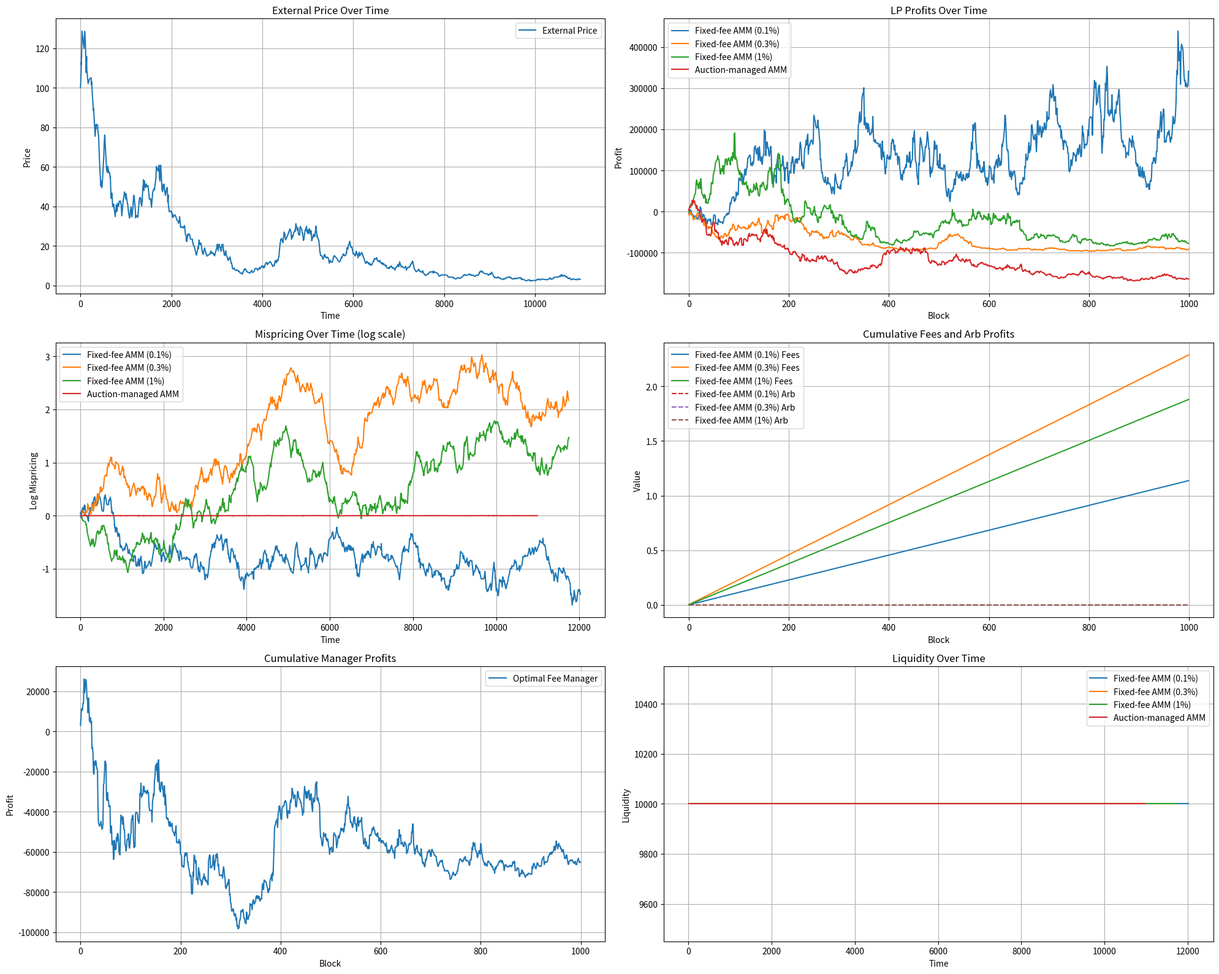

Generate this figure with matplotlib:
import numpy as np
import pandas as pd
import matplotlib.pyplot as plt
from matplotlib.animation import FuncAnimation
from tqdm import tqdm
import random
from scipy.stats import norm

# Set random seed for reproducibility
np.random.seed(42)
random.seed(42)

class AMM:
    """Base class for Automated Market Makers"""
    
    def __init__(self, x_reserve, y_reserve, name="Generic AMM"):
        """
        Initialize an AMM with x and y reserves
        x_reserve: amount of token X (risky asset)
        y_reserve: amount of token Y (stable asset/numeraire)
        """
        self.x_reserve = x_reserve
        self.y_reserve = y_reserve
        self.k = x_reserve * y_reserve  # Constant product invariant
        self.liquidity = np.sqrt(self.k)  # Liquidity measure as in the paper
        self.name = name
        
        # History tracking
        self.history = {
            'time': [],
            'x_reserve': [],
            'y_reserve': [],
            'liquidity': [],
            'spot_price': [],
            'external_price': [],
            'mispricing': [],
            'fees_collected': [],
            'arb_profits': [],
            'lp_profits': [],
            'lp_value': []
        }
        self.total_fees = 0
        self.total_arb_profits = 0
        self.total_lp_profits = 0
        
    def spot_price(self):
        """Get the current spot price (y/x)"""
        return self.y_reserve / self.x_reserve
    
    def get_value(self, external_price):
        """Get the total value of the pool in terms of the numeraire"""
        return self.y_reserve + external_price * self.x_reserve
    
    def get_liquidity(self):
        """Get the current liquidity measure"""
        return self.liquidity
    
    def add_liquidity(self, x_amount, y_amount):
        """Add liquidity to the pool"""
        # Check that the added liquidity matches the current price ratio
        if abs(y_amount / x_amount - self.spot_price()) > 1e-10:
            raise ValueError("Added liquidity must match current price ratio")
        
        # Update reserves
        self.x_reserve += x_amount
        self.y_reserve += y_amount
        
        # Update invariant and liquidity
        self.k = self.x_reserve * self.y_reserve
        self.liquidity = np.sqrt(self.k)
        
        return True
    
    def remove_liquidity(self, liquidity_fraction, withdrawal_fee=0):
        """Remove a fraction of liquidity from the pool"""
        if liquidity_fraction <= 0 or liquidity_fraction > 1:
            raise ValueError("Liquidity fraction must be between 0 and 1")
        
        # Calculate amounts to remove (proportional to current reserves)
        x_remove = self.x_reserve * liquidity_fraction
        y_remove = self.y_reserve * liquidity_fraction
        
        # Apply withdrawal fee if specified
        if withdrawal_fee > 0:
            x_remove *= (1 - withdrawal_fee)
            y_remove *= (1 - withdrawal_fee)
        
        # Update reserves
        self.x_reserve -= x_remove
        self.y_reserve -= y_remove
        
        # Update invariant and liquidity
        self.k = self.x_reserve * self.y_reserve
        self.liquidity = np.sqrt(self.k)
        
        return x_remove, y_remove
    
    def get_output_amount(self, input_amount, input_is_x, fee=0):
        """
        Calculate the output amount for a swap with the given input
        input_amount: amount of input token
        input_is_x: True if input token is X, False if input token is Y
        fee: fee rate (as a decimal)
        """
        if input_amount <= 0:
            return 0
        
        # Apply fee to input amount
        input_amount_after_fee = input_amount * (1 - fee)
        
        if input_is_x:
            # Calculate new Y reserve after swap
            new_y_reserve = self.k / (self.x_reserve + input_amount_after_fee)
            # Output is the difference in Y reserves
            output_amount = self.y_reserve - new_y_reserve
        else:
            # Calculate new X reserve after swap
            new_x_reserve = self.k / (self.y_reserve + input_amount_after_fee)
            # Output is the difference in X reserves
            output_amount = self.x_reserve - new_x_reserve
        
        return output_amount
    
    def swap(self, input_amount, input_is_x, fee=0):
        """
        Execute a swap with the given input
        input_amount: amount of input token
        input_is_x: True if input token is X, False if input token is Y
        fee: fee rate (as a decimal)
        """
        # Apply fee to input amount
        input_amount_after_fee = input_amount * (1 - fee)
        fee_amount = input_amount * fee
        
        # Calculate output amount
        output_amount = self.get_output_amount(input_amount, input_is_x, fee)
        
        # Update reserves
        if input_is_x:
            self.x_reserve += input_amount_after_fee
            self.y_reserve -= output_amount
            # Track fees collected (in terms of token X)
            self.total_fees += fee_amount
        else:
            self.y_reserve += input_amount_after_fee
            self.x_reserve -= output_amount
            # Track fees collected (in terms of token Y)
            self.total_fees += fee_amount
        
        # Update invariant (should remain constant except for rounding errors)
        self.k = self.x_reserve * self.y_reserve
        
        return output_amount, fee_amount
    
    def record_state(self, time, external_price, fees_collected=0, arb_profits=0, lp_profits=0):
        """Record the current state of the AMM for later analysis"""
        self.history['time'].append(time)
        self.history['x_reserve'].append(self.x_reserve)
        self.history['y_reserve'].append(self.y_reserve)
        self.history['liquidity'].append(self.liquidity)
        self.history['spot_price'].append(self.spot_price())
        self.history['external_price'].append(external_price)
        self.history['mispricing'].append(np.log(self.spot_price() / external_price))
        self.history['fees_collected'].append(fees_collected)
        self.history['arb_profits'].append(arb_profits)
        self.history['lp_profits'].append(lp_profits)
        self.history['lp_value'].append(self.get_value(external_price))
    
    def get_history_df(self):
        """Get the history as a pandas DataFrame"""
        return pd.DataFrame(self.history)

class FixedFeeAMM(AMM):
    """Fixed-fee AMM implementation"""
    
    def __init__(self, x_reserve, y_reserve, fee=0.003, name="Fixed-fee AMM"):
        """
        Initialize a fixed-fee AMM
        x_reserve: amount of token X (risky asset)
        y_reserve: amount of token Y (stable asset/numeraire)
        fee: fixed fee rate (as a decimal)
        """
        super().__init__(x_reserve, y_reserve, name)
        self.fee = fee
    
    def execute_swap(self, input_amount, input_is_x):
        """Execute a swap with the fixed fee"""
        return self.swap(input_amount, input_is_x, self.fee)
    
    def handle_arbitrage(self, external_price):
        """
        Handle arbitrage against an external market
        external_price: the price of token X in terms of token Y on an external market
        
        Returns the profit made by arbitrageurs and the fees collected
        """
        spot_price = self.spot_price()
        
        # Calculate mispricing (in log space)
        mispricing = np.log(spot_price / external_price)
        
        # No arbitrage if within fee threshold
        if abs(mispricing) <= np.log(1 + self.fee):
            return 0, 0
        
        arb_profit = 0
        fees_collected = 0
        
        # If AMM price is too high, buy X from external market and sell to AMM
        if spot_price > external_price * (1 + self.fee):
            # Calculate optimal trade size to bring price to external price
            # after considering the fee
            new_y_reserve = np.sqrt(self.k * external_price / (1 - self.fee))
            delta_y = new_y_reserve - self.y_reserve
            
            if delta_y > 0:
                # Execute the swap
                delta_x = self.get_output_amount(delta_y, False, self.fee)
                output, fee = self.swap(delta_y, False, self.fee)
                
                # Calculate arbitrage profit
                # Cost of X on external market = delta_x * external_price
                # Revenue from selling to AMM = delta_y
                arb_profit = delta_y - delta_x * external_price
                fees_collected = fee
        
        # If AMM price is too low, buy X from AMM and sell to external market
        elif spot_price < external_price / (1 + self.fee):
            # Calculate optimal trade size to bring price to external price
            # after considering the fee
            new_x_reserve = np.sqrt(self.k / (external_price * (1 - self.fee)))
            delta_x = new_x_reserve - self.x_reserve
            
            if delta_x > 0:
                # Execute the swap
                delta_y = self.get_output_amount(delta_x, True, self.fee)
                output, fee = self.swap(delta_x, True, self.fee)
                
                # Calculate arbitrage profit
                # Cost of Y to buy from AMM = delta_y
                # Revenue from selling X on external market = delta_x * external_price
                arb_profit = delta_x * external_price - delta_y
                fees_collected = fee
        
        self.total_arb_profits += arb_profit
        return arb_profit, fees_collected

class AuctionManagedAMM(AMM):
    """Auction-managed AMM implementation"""
    
    def __init__(self, x_reserve, y_reserve, max_fee=0.01, 
                 withdrawal_fee=0.0001238, name="Auction-managed AMM"):
        """
        Initialize an auction-managed AMM
        x_reserve: amount of token X (risky asset)
        y_reserve: amount of token Y (stable asset/numeraire)
        max_fee: maximum fee rate allowed (as a decimal)
        withdrawal_fee: fee charged when LPs withdraw liquidity
        """
        super().__init__(x_reserve, y_reserve, name)
        self.max_fee = max_fee
        self.withdrawal_fee = withdrawal_fee
        self.current_fee = max_fee / 2  # Start with middle fee
        self.manager = None
        self.rent = 0
        
    def remove_liquidity(self, liquidity_fraction):
        """Override to apply the withdrawal fee"""
        return super().remove_liquidity(liquidity_fraction, self.withdrawal_fee)
    
    def set_manager(self, manager, rent):
        """Set a new pool manager and rent"""
        self.manager = manager
        self.rent = rent
    
    def set_fee(self, fee):
        """Set a new fee rate (up to max_fee)"""
        if fee < 0 or fee > self.max_fee:
            raise ValueError(f"Fee must be between 0 and {self.max_fee}")
        self.current_fee = fee
    
    def execute_swap(self, input_amount, input_is_x, from_manager=False):
        """
        Execute a swap
        from_manager: if True, no fee is charged (manager can trade fee-free)
        """
        fee = 0 if from_manager else self.current_fee
        return self.swap(input_amount, input_is_x, fee)
    
    def handle_arbitrage(self, external_price):
        """
        Handle arbitrage against an external market
        
        Returns:
        - manager_profit: profit captured by the manager
        - arb_excess: profit leaked to external arbitrageurs
        - manager_fees: fees collected by the manager from noise traders
        """
        spot_price = self.spot_price()
        
        # Calculate mispricing (in log space)
        mispricing = np.log(spot_price / external_price)
        
        manager_profit = 0
        arb_excess = 0
        
        # Calculate no-trade region boundaries
        no_trade_lower = np.log(1 / (1 + self.current_fee))
        no_trade_upper = np.log(1 + self.current_fee)
        
        # If within no-trade region, no arbitrage
        if no_trade_lower <= mispricing <= no_trade_upper:
            return 0, 0, 0
        
        # If outside no-trade region but manager can capture all arbitrage
        # First, external arbitrageurs correct price to the boundary of the no-trade region
        if mispricing > no_trade_upper:
            # AMM price is too high, arbs buy X from external and sell to AMM
            # They correct until the price is at the upper boundary
            boundary_price = external_price * (1 + self.current_fee)
            
            # Calculate reserves after external arb
            new_x_reserve = self.x_reserve
            new_y_reserve = boundary_price * new_x_reserve
            
            # Calculate how much value leaked to external arbitrageurs
            value_before = self.y_reserve + external_price * self.x_reserve
            value_after = new_y_reserve + external_price * new_x_reserve
            arb_excess = value_before - value_after
            
            # Now manager corrects the rest of the way with zero fee
            # They trade until the AMM price equals the external price
            final_x_reserve = np.sqrt(self.k / external_price)
            final_y_reserve = external_price * final_x_reserve
            
            # Calculate manager's profit
            manager_value_before = new_y_reserve + external_price * new_x_reserve
            manager_value_after = final_y_reserve + external_price * final_x_reserve
            manager_profit = manager_value_before - manager_value_after
            
            # Update reserves to final state
            self.x_reserve = final_x_reserve
            self.y_reserve = final_y_reserve
            
        elif mispricing < no_trade_lower:
            # AMM price is too low, arbs buy X from AMM and sell to external
            # They correct until the price is at the lower boundary
            boundary_price = external_price / (1 + self.current_fee)
            
            # Calculate reserves after external arb
            new_x_reserve = self.x_reserve
            new_y_reserve = boundary_price * new_x_reserve
            
            # Calculate how much value leaked to external arbitrageurs
            value_before = self.y_reserve + external_price * self.x_reserve
            value_after = new_y_reserve + external_price * new_x_reserve
            arb_excess = value_before - value_after
            
            # Now manager corrects the rest of the way with zero fee
            # They trade until the AMM price equals the external price
            final_x_reserve = np.sqrt(self.k / external_price)
            final_y_reserve = external_price * final_x_reserve
            
            # Calculate manager's profit
            manager_value_before = new_y_reserve + external_price * new_x_reserve
            manager_value_after = final_y_reserve + external_price * final_x_reserve
            manager_profit = manager_value_before - manager_value_after
            
            # Update reserves to final state
            self.x_reserve = final_x_reserve
            self.y_reserve = final_y_reserve
            
        self.total_arb_profits += (manager_profit + arb_excess)
        return manager_profit, arb_excess, 0

class Manager:
    """Pool manager for auction-managed AMM"""
    
    def __init__(self, name, fee_strategy="optimal"):
        """
        Initialize a pool manager
        name: name of the manager
        fee_strategy: strategy for setting fees ("optimal", "max", "min", or "dynamic")
        """
        self.name = name
        self.fee_strategy = fee_strategy
        self.profit = 0
        self.rent_paid = 0
        self.fees_collected = 0
        self.arb_profits = 0
        
        # For fee optimization
        self.fee_history = []
        self.volume_history = []
        self.last_optimization = 0
        
    def calculate_bid(self, amm, price_volatility, volume_estimate, optimization_period=10):
        """
        Calculate the bid amount for the auction
        amm: the AMM pool
        price_volatility: volatility of the external price
        volume_estimate: estimated trading volume
        optimization_period: how often to recalculate optimal fee
        
        Returns the bid amount (rent per block)
        """
        # Estimate value that can be extracted from arbitrage
        arb_value = self._estimate_arb_value(amm, price_volatility)
        
        # Estimate value from fees
        fee_value = self._estimate_fee_value(amm, volume_estimate)
        
        # Combine for total expected value
        total_value = arb_value + fee_value
        
        # Bid slightly less than total value to ensure profit
        bid = total_value * 0.9
        
        return max(0, bid)
    
    def _estimate_arb_value(self, amm, price_volatility):
        """Estimate value from arbitrage opportunities"""
        # Simplified model: value ~ pool_value * volatility^2
        # This is based on the formula in the paper's Example 2
        pool_value = amm.get_value(amm.spot_price())
        return pool_value * price_volatility**2 / 8
    
    def _estimate_fee_value(self, amm, volume_estimate):
        """Estimate value from fees collected"""
        # Simplified: expected fee revenue = volume * optimal_fee
        optimal_fee = self.determine_optimal_fee(amm, volume_estimate)
        return volume_estimate * optimal_fee
    
    def determine_optimal_fee(self, amm, volume_estimate):
        """Determine the optimal fee based on strategy"""
        if self.fee_strategy == "max":
            return amm.max_fee
        elif self.fee_strategy == "min":
            return 0.0001  # Very small fee
        elif self.fee_strategy == "dynamic":
            # Dynamic strategy based on recent market conditions
            if len(self.fee_history) > 10:
                # Use recent fee and volume data to optimize
                volumes = np.array(self.volume_history[-10:])
                fees = np.array(self.fee_history[-10:])
                
                # Find fee with highest revenue
                revenues = volumes * fees
                best_idx = np.argmax(revenues)
                return fees[best_idx]
            else:
                # Not enough history, use mid-range fee
                return amm.max_fee / 2
        else:  # "optimal"
            # Implement a simple demand model for noise traders
            # Assuming demand = c * exp(-price_elasticity * fee)
            # Optimal fee = 1/price_elasticity
            
            # We'll use a fixed price elasticity for simplicity
            price_elasticity = 200  # Higher elasticity -> lower optimal fee
            return min(1/price_elasticity, amm.max_fee)
    
    def set_fee_for_block(self, amm, external_price, block_number, volume_estimate):
        """
        Set the fee for the current block
        amm: the AMM pool
        external_price: current external price
        block_number: current block number
        volume_estimate: estimated trading volume
        """
        # Only recalculate fee periodically to avoid excessive computation
        if block_number - self.last_optimization >= 10:
            optimal_fee = self.determine_optimal_fee(amm, volume_estimate)
            amm.set_fee(optimal_fee)
            self.last_optimization = block_number
            
            # Record for optimization
            self.fee_history.append(optimal_fee)
            self.volume_history.append(volume_estimate)
    
    def handle_block(self, amm, external_price, block_number, volume_estimate):
        """
        Handle operations for a block
        amm: the AMM pool
        external_price: current external price
        block_number: current block number
        volume_estimate: estimated trading volume
        
        Returns manager's profit for the block
        """
        # Set fee for the block
        self.set_fee_for_block(amm, external_price, block_number, volume_estimate)
        
        # Capture arbitrage opportunities
        manager_profit, arb_excess, manager_fees = amm.handle_arbitrage(external_price)
        
        # Process noise trader swaps and collect fees
        if volume_estimate > 0:
            # Simulate noise traders (random buys and sells)
            buy_volume = volume_estimate * random.uniform(0.4, 0.6)
            sell_volume = volume_estimate - buy_volume
            
            # Buy X with Y
            output_x, fee_y = amm.execute_swap(buy_volume, False)
            # Sell X for Y
            output_y, fee_x = amm.execute_swap(sell_volume / external_price, True)
            
            # Convert fee_x to Y-terms using external price
            manager_fees = fee_y + fee_x * external_price
        
        # Pay rent
        self.rent_paid += amm.rent
        
        # Update profit
        block_profit = manager_profit + manager_fees - amm.rent
        self.profit += block_profit
        self.arb_profits += manager_profit
        self.fees_collected += manager_fees
        
        return block_profit

class MarketSimulator:
    """Simulator for testing AMM strategies"""
    
    def __init__(self, initial_price=100, volatility=0.01, mean_block_time=12):
        """
        Initialize a market simulator
        initial_price: starting price of the risky asset
        volatility: price volatility per time unit
        mean_block_time: average time between blocks
        """
        self.current_price = initial_price
        self.volatility = volatility
        self.mean_block_time = mean_block_time
        self.time = 0
        self.block_number = 0
        
        # Track price history
        self.price_history = [initial_price]
        self.time_history = [0]
        
        # Stats for noise traders
        self.base_volume = 10000  # Base daily volume
        self.price_elasticity = 200  # Elasticity of volume to fees
        
    def generate_next_block(self):
        """Generate the next block"""
        # Time until next block (exponential distribution)
        block_time = np.random.exponential(self.mean_block_time)
        self.time += block_time
        self.block_number += 1
        
        # Update price (geometric Brownian motion)
        drift = 0  # Assuming zero drift for simplicity
        diffusion = self.volatility * np.sqrt(block_time) * np.random.normal()
        self.current_price *= np.exp(drift + diffusion)
        
        # Record price
        self.price_history.append(self.current_price)
        self.time_history.append(self.time)
        
        return block_time
    
    def estimate_volume(self, fee):
        """Estimate trading volume based on fee"""
        # Model: volume = base_volume * exp(-price_elasticity * fee)
        daily_volume = self.base_volume * np.exp(-self.price_elasticity * fee)
        # Convert to per-block volume
        block_volume = daily_volume * self.mean_block_time / (60 * 60 * 24)
        return block_volume
    
    def run_auction(self, amm, managers, blocks=1000):
        """
        Run an auction for pool manager
        amm: the AMM pool
        managers: list of Manager objects
        blocks: number of blocks to simulate
        """
        # Initialize variables
        current_manager = None
        manager_profits = {manager.name: [] for manager in managers}
        lp_profits = []
        
        # Initial liquidity value
        initial_value = amm.get_value(self.current_price)
        
        # Simulate blocks
        for block in tqdm(range(blocks)):
            # Generate next block
            block_time = self.generate_next_block()
            
            # Run auction for pool manager (every 10 blocks for simplicity)
            if block % 10 == 0 or current_manager is None:
                # Get bids from all managers
                bids = []
                for manager in managers:
                    # Volume estimate for the fee they would set
                    optimal_fee = manager.determine_optimal_fee(amm, 0)
                    volume_estimate = self.estimate_volume(optimal_fee)
                    
                    # Calculate bid
                    bid_amount = manager.calculate_bid(amm, self.volatility, volume_estimate)
                    bids.append((manager, bid_amount))
                
                # Select highest bidder
                highest_bid = max(bids, key=lambda x: x[1])
                current_manager, rent = highest_bid
                
                # Set manager and rent
                amm.set_manager(current_manager, rent)
            
            # Manager handles the block
            if current_manager:
                # Estimate volume based on current fee
                volume_estimate = self.estimate_volume(amm.current_fee)
                
                # Manager handles block
                profit = current_manager.handle_block(amm, self.current_price, 
                                                     self.block_number, volume_estimate)
                
                # Record profits
                manager_profits[current_manager.name].append(profit)
            
            # Record LP profits (change in value + rent - initial value)
            current_value = amm.get_value(self.current_price)
            lp_profit = current_value - initial_value + (amm.rent * block)
            lp_profits.append(lp_profit)
            
            # Record state
            amm.record_state(self.time, self.current_price)
        
        return manager_profits, lp_profits
    
    def run_fixed_fee_amm(self, amm, blocks=1000):
        """
        Simulate a fixed-fee AMM
        amm: the fixed-fee AMM pool
        blocks: number of blocks to simulate
        """
        # Initial liquidity value
        initial_value = amm.get_value(self.current_price)
        lp_profits = []
        fees_collected = []
        arb_profits = []
        
        # Simulate blocks
        for block in tqdm(range(blocks)):
            # Generate next block
            block_time = self.generate_next_block()
            
            # Handle arbitrage
            arb_profit, fee = amm.handle_arbitrage(self.current_price)
            arb_profits.append(arb_profit)
            
            # Process noise trader swaps
            volume_estimate = self.estimate_volume(amm.fee)
            
            if volume_estimate > 0:
                # Simulate noise traders (random buys and sells)
                buy_volume = volume_estimate * random.uniform(0.4, 0.6)
                sell_volume = volume_estimate - buy_volume
                
                # Buy X with Y
                output_x, fee_y = amm.swap(buy_volume, False, amm.fee)
                # Sell X for Y
                output_y, fee_x = amm.swap(sell_volume / self.current_price, True, amm.fee)
                
                # Convert fee_x to Y-terms using external price
                fees = fee_y + fee_x * self.current_price
                fees_collected.append(fees)
            else:
                fees_collected.append(0)
            
            # Record LP profits (change in value + fees - arb losses)
            current_value = amm.get_value(self.current_price)
            lp_profit = current_value - initial_value + sum(fees_collected) - sum(arb_profits)
            lp_profits.append(lp_profit)
            
            # Record state
            amm.record_state(self.time, self.current_price, 
                            fees_collected=fees_collected[-1], 
                            arb_profits=arb_profits[-1], 
                            lp_profits=lp_profit)
        
        return lp_profits, fees_collected, arb_profits

def run_simulation():
    """Run the full simulation comparing fixed-fee and auction-managed AMMs"""
    print("Initializing simulation...")
    
    # Initialize simulation parameters
    initial_price = 100
    initial_liquidity = 10000  # sqrt(x*y)
    volatility = 0.02
    blocks = 1000
    
    # Calculate initial reserves
    initial_x = np.sqrt(initial_liquidity**2 / initial_price)
    initial_y = initial_x * initial_price
    
    # Initialize AMMs
    ff_amm_low = FixedFeeAMM(initial_x, initial_y, fee=0.001, name="Fixed-fee AMM (0.1%)")
    ff_amm_med = FixedFeeAMM(initial_x, initial_y, fee=0.003, name="Fixed-fee AMM (0.3%)")
    ff_amm_high = FixedFeeAMM(initial_x, initial_y, fee=0.01, name="Fixed-fee AMM (1%)")
    
    am_amm = AuctionManagedAMM(initial_x, initial_y, max_fee=0.01, name="Auction-managed AMM")
    
    # Initialize market simulator
    simulator = MarketSimulator(initial_price=initial_price, volatility=volatility)
    
    # Initialize managers with different strategies
    managers = [
        Manager("Optimal Fee Manager", fee_strategy="optimal"),
        Manager("Max Fee Manager", fee_strategy="max"),
        Manager("Min Fee Manager", fee_strategy="min"),
        Manager("Dynamic Fee Manager", fee_strategy="dynamic")
    ]
    
    # Run simulations
    print("Running fixed-fee AMM (0.1%) simulation...")
    ff_low_profits, ff_low_fees, ff_low_arbs = simulator.run_fixed_fee_amm(ff_amm_low, blocks)
    
    # Reset simulator
    simulator = MarketSimulator(initial_price=initial_price, volatility=volatility)
    print("Running fixed-fee AMM (0.3%) simulation...")
    ff_med_profits, ff_med_fees, ff_med_arbs = simulator.run_fixed_fee_amm(ff_amm_med, blocks)
    
    # Reset simulator
    simulator = MarketSimulator(initial_price=initial_price, volatility=volatility)
    print("Running fixed-fee AMM (1%) simulation...")
    ff_high_profits, ff_high_fees, ff_high_arbs = simulator.run_fixed_fee_amm(ff_amm_high, blocks)
    
    # Reset simulator
    simulator = MarketSimulator(initial_price=initial_price, volatility=volatility)
    print("Running auction-managed AMM simulation...")
    am_manager_profits, am_lp_profits = simulator.run_auction(am_amm, managers, blocks)
    
    # Analyze results
    print("\nAnalysis of Results:")
    print("-------------------")
    
    # Fixed-fee AMM results
    print(f"Fixed-fee AMM (0.1%):")
    print(f"  Final LP profit: {ff_low_profits[-1]:.2f}")
    print(f"  Total fees collected: {sum(ff_low_fees):.2f}")
    print(f"  Total arb profits: {sum(ff_low_arbs):.2f}")
    
    print(f"Fixed-fee AMM (0.3%):")
    print(f"  Final LP profit: {ff_med_profits[-1]:.2f}")
    print(f"  Total fees collected: {sum(ff_med_fees):.2f}")
    print(f"  Total arb profits: {sum(ff_med_arbs):.2f}")
    
    print(f"Fixed-fee AMM (1%):")
    print(f"  Final LP profit: {ff_high_profits[-1]:.2f}")
    print(f"  Total fees collected: {sum(ff_high_fees):.2f}")
    print(f"  Total arb profits: {sum(ff_high_arbs):.2f}")
    
    # Auction-managed AMM results
    print(f"Auction-managed AMM:")
    print(f"  Final LP profit: {am_lp_profits[-1]:.2f}")
    
    for manager_name, profits in am_manager_profits.items():
        if profits:
            print(f"  {manager_name} final profit: {sum(profits):.2f}")
    
    # Find the most profitable manager
    best_manager = max(managers, key=lambda m: m.profit)
    print(f"  Best manager: {best_manager.name}")
    print(f"    Total profit: {best_manager.profit:.2f}")
    print(f"    Fees collected: {best_manager.fees_collected:.2f}")
    print(f"    Arb profits: {best_manager.arb_profits:.2f}")
    print(f"    Rent paid: {best_manager.rent_paid:.2f}")
    
    # Plot results
    plot_results(
        ff_amm_low, ff_amm_med, ff_amm_high, am_amm,
        ff_low_profits, ff_med_profits, ff_high_profits, am_lp_profits,
        simulator, am_manager_profits
    )
    
    return {
        'ff_low': ff_amm_low,
        'ff_med': ff_amm_med,
        'ff_high': ff_amm_high,
        'am_amm': am_amm,
        'simulator': simulator,
        'managers': managers,
        'ff_low_profits': ff_low_profits,
        'ff_med_profits': ff_med_profits,
        'ff_high_profits': ff_high_profits,
        'am_lp_profits': am_lp_profits,
        'am_manager_profits': am_manager_profits
    }

def plot_results(ff_amm_low, ff_amm_med, ff_amm_high, am_amm, 
                ff_low_profits, ff_med_profits, ff_high_profits, am_lp_profits,
                simulator, am_manager_profits):
    """Plot the simulation results"""
    # Convert to DataFrames for easier plotting
    ff_low_df = ff_amm_low.get_history_df()
    ff_med_df = ff_amm_med.get_history_df()
    ff_high_df = ff_amm_high.get_history_df()
    am_df = am_amm.get_history_df()
    
    # Create figure with subplots
    fig = plt.figure(figsize=(20, 16))
    
    # Plot 1: External price
    ax1 = fig.add_subplot(3, 2, 1)
    ax1.plot(simulator.time_history, simulator.price_history, label='External Price')
    ax1.set_title('External Price Over Time')
    ax1.set_xlabel('Time')
    ax1.set_ylabel('Price')
    ax1.legend()
    ax1.grid(True)
    
    # Plot 2: LP profits
    ax2 = fig.add_subplot(3, 2, 2)
    ax2.plot(ff_low_profits, label=ff_amm_low.name)
    ax2.plot(ff_med_profits, label=ff_amm_med.name)
    ax2.plot(ff_high_profits, label=ff_amm_high.name)
    ax2.plot(am_lp_profits, label=am_amm.name)
    ax2.set_title('LP Profits Over Time')
    ax2.set_xlabel('Block')
    ax2.set_ylabel('Profit')
    ax2.legend()
    ax2.grid(True)
    
    # Plot 3: Mispricing
    ax3 = fig.add_subplot(3, 2, 3)
    ax3.plot(ff_low_df['time'], ff_low_df['mispricing'], label=ff_amm_low.name)
    ax3.plot(ff_med_df['time'], ff_med_df['mispricing'], label=ff_amm_med.name)
    ax3.plot(ff_high_df['time'], ff_high_df['mispricing'], label=ff_amm_high.name)
    ax3.plot(am_df['time'], am_df['mispricing'], label=am_amm.name)
    ax3.set_title('Mispricing Over Time (log scale)')
    ax3.set_xlabel('Time')
    ax3.set_ylabel('Log Mispricing')
    ax3.legend()
    ax3.grid(True)
    
    # Plot 4: Fees collected and arb profits for fixed-fee AMMs
    ax4 = fig.add_subplot(3, 2, 4)
    ax4.plot(np.cumsum(ff_low_df['fees_collected']), label=f'{ff_amm_low.name} Fees')
    ax4.plot(np.cumsum(ff_med_df['fees_collected']), label=f'{ff_amm_med.name} Fees')
    ax4.plot(np.cumsum(ff_high_df['fees_collected']), label=f'{ff_amm_high.name} Fees')
    ax4.plot(np.cumsum(ff_low_df['arb_profits']), label=f'{ff_amm_low.name} Arb', linestyle='--')
    ax4.plot(np.cumsum(ff_med_df['arb_profits']), label=f'{ff_amm_med.name} Arb', linestyle='--')
    ax4.plot(np.cumsum(ff_high_df['arb_profits']), label=f'{ff_amm_high.name} Arb', linestyle='--')
    ax4.set_title('Cumulative Fees and Arb Profits')
    ax4.set_xlabel('Block')
    ax4.set_ylabel('Value')
    ax4.legend()
    ax4.grid(True)
    
    # Plot 5: Manager profits
    ax5 = fig.add_subplot(3, 2, 5)
    for manager_name, profits in am_manager_profits.items():
        if profits:
            ax5.plot(np.cumsum(profits), label=f'{manager_name}')
    ax5.set_title('Cumulative Manager Profits')
    ax5.set_xlabel('Block')
    ax5.set_ylabel('Profit')
    ax5.legend()
    ax5.grid(True)
    
    # Plot 6: Liquidity comparison
    ax6 = fig.add_subplot(3, 2, 6)
    ax6.plot(ff_low_df['time'], ff_low_df['liquidity'], label=ff_amm_low.name)
    ax6.plot(ff_med_df['time'], ff_med_df['liquidity'], label=ff_amm_med.name)
    ax6.plot(ff_high_df['time'], ff_high_df['liquidity'], label=ff_amm_high.name)
    ax6.plot(am_df['time'], am_df['liquidity'], label=am_amm.name)
    ax6.set_title('Liquidity Over Time')
    ax6.set_xlabel('Time')
    ax6.set_ylabel('Liquidity')
    ax6.legend()
    ax6.grid(True)
    
    plt.tight_layout()
    plt.savefig('amm_simulation_results.png')
    plt.show()

# Run the simulation
results = run_simulation()
